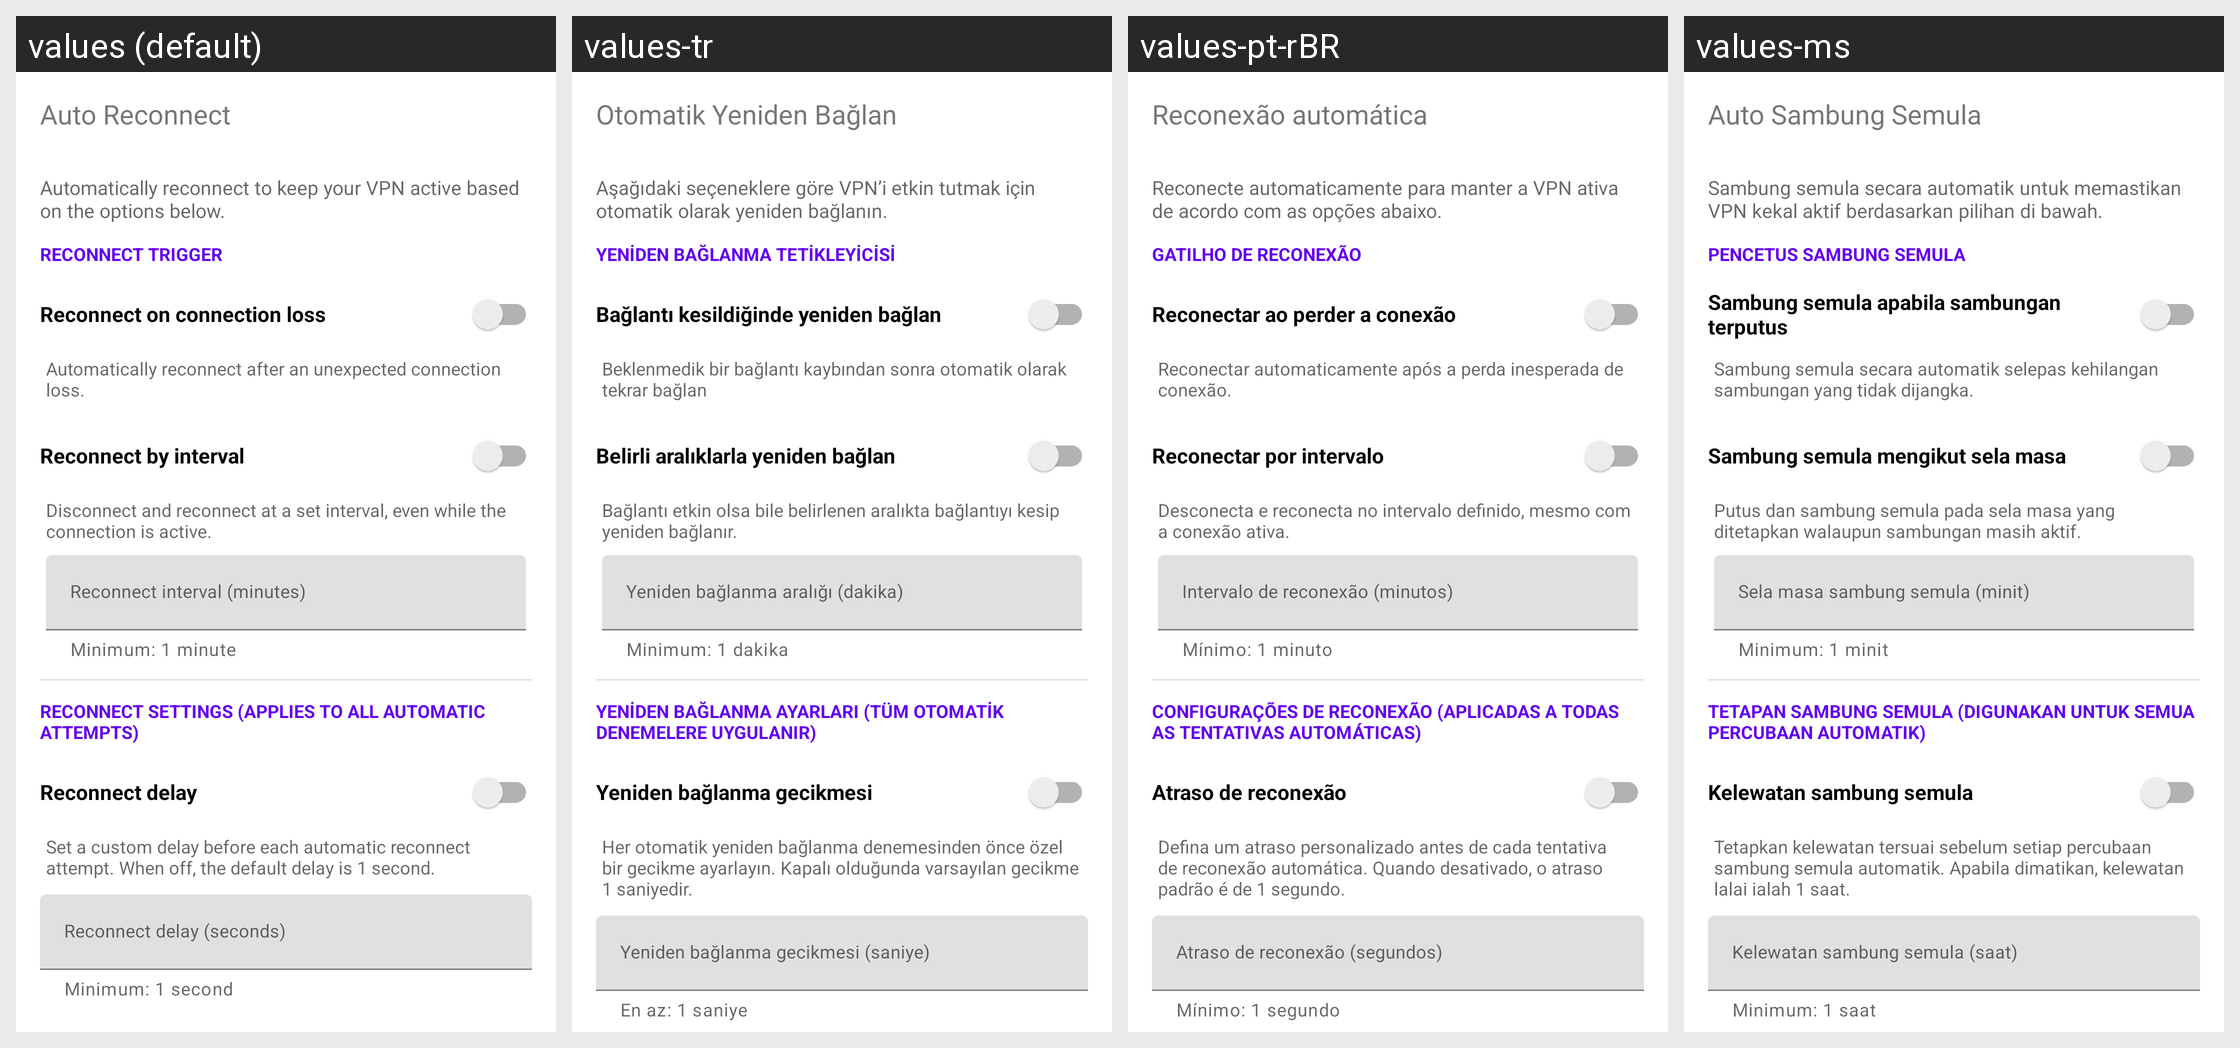

This grid shows one Android layout under several languages. Give, for every string resource on the screen, its name, the default text and each shown locale's text.
Android screen res/layout/dialog_auto_reconnect_timeout.xml rendered under 4 locales, left to right: values (default), values-tr, values-pt-rBR, values-ms. Device: Nexus 5 (rendered at 1080×1920; each locale shown at half size, 540×960, under a caption strip naming it); theme Theme.MaterialComponents.DayNight.NoActionBar.
Other locales in the repository, not shown: values-am, values-ar, values-de, values-es, values-fa, values-fr, values-in, values-ru, values-tg, values-uz, values-vi.
Strings drawn on this screen, with the default value and each locale's value (text and hints the layout hard-codes, and strings that could not be matched under every locale, appear in the picture but are not listed):

auto_reconnect
  values: Auto Reconnect
  values-tr: Otomatik Yeniden Bağlan
  values-pt-rBR: Reconexão automática
  values-ms: Auto Sambung Semula

auto_reconnect_dialog_description
  values: Automatically reconnect to keep your VPN active based on the options below.
  values-tr: Aşağıdaki seçeneklere göre VPN’i etkin tutmak için otomatik olarak yeniden bağlanın.
  values-pt-rBR: Reconecte automaticamente para manter a VPN ativa de acordo com as opções abaixo.
  values-ms: Sambung semula secara automatik untuk memastikan VPN kekal aktif berdasarkan pilihan di bawah.

auto_reconnect_trigger_section
  values: Reconnect trigger
  values-tr: Yeniden bağlanma tetikleyicisi
  values-pt-rBR: Gatilho de reconexão
  values-ms: Pencetus sambung semula

auto_reconnect_on_connection_loss
  values: Reconnect on connection loss
  values-tr: Bağlantı kesildiğinde yeniden bağlan
  values-pt-rBR: Reconectar ao perder a conexão
  values-ms: Sambung semula apabila sambungan terputus

auto_reconnect_description
  values: Automatically reconnect after an unexpected connection loss.
  values-tr: Beklenmedik bir bağlantı kaybından sonra otomatik olarak tekrar bağlan
  values-pt-rBR: Reconectar automaticamente após a perda inesperada de conexão.
  values-ms: Sambung semula secara automatik selepas kehilangan sambungan yang tidak dijangka.

auto_reconnect_by_interval
  values: Reconnect by interval
  values-tr: Belirli aralıklarla yeniden bağlan
  values-pt-rBR: Reconectar por intervalo
  values-ms: Sambung semula mengikut sela masa

auto_reconnect_interval_description
  values: Disconnect and reconnect at a set interval, even while the connection is active.
  values-tr: Bağlantı etkin olsa bile belirlenen aralıkta bağlantıyı kesip yeniden bağlanır.
  values-pt-rBR: Desconecta e reconecta no intervalo definido, mesmo com a conexão ativa.
  values-ms: Putus dan sambung semula pada sela masa yang ditetapkan walaupun sambungan masih aktif.

auto_reconnect_interval_minutes
  values: Reconnect interval (minutes)
  values-tr: Yeniden bağlanma aralığı (dakika)
  values-pt-rBR: Intervalo de reconexão (minutos)
  values-ms: Sela masa sambung semula (minit)

auto_reconnect_interval_helper
  values: Minimum: 1 minute
  values-tr: Minimum: 1 dakika
  values-pt-rBR: Mínimo: 1 minuto
  values-ms: Minimum: 1 minit

auto_reconnect_settings_section
  values: Reconnect settings (applies to all automatic attempts)
  values-tr: Yeniden bağlanma ayarları (tüm otomatik denemelere uygulanır)
  values-pt-rBR: Configurações de reconexão (aplicadas a todas as tentativas automáticas)
  values-ms: Tetapan sambung semula (digunakan untuk semua percubaan automatik)

auto_reconnect_delay
  values: Reconnect delay
  values-tr: Yeniden bağlanma gecikmesi
  values-pt-rBR: Atraso de reconexão
  values-ms: Kelewatan sambung semula

auto_reconnect_delay_description
  values: Set a custom delay before each automatic reconnect attempt. When off, the default delay is 1 second.
  values-tr: Her otomatik yeniden bağlanma denemesinden önce özel bir gecikme ayarlayın. Kapalı olduğunda varsayılan gecikme 1 saniyedir.
  values-pt-rBR: Defina um atraso personalizado antes de cada tentativa de reconexão automática. Quando desativado, o atraso padrão é de 1 segundo.
  values-ms: Tetapkan kelewatan tersuai sebelum setiap percubaan sambung semula automatik. Apabila dimatikan, kelewatan lalai ialah 1 saat.

auto_reconnect_delay_seconds
  values: Reconnect delay (seconds)
  values-tr: Yeniden bağlanma gecikmesi (saniye)
  values-pt-rBR: Atraso de reconexão (segundos)
  values-ms: Kelewatan sambung semula (saat)

auto_reconnect_delay_minimum
  values: Minimum: 1 second
  values-tr: En az: 1 saniye
  values-pt-rBR: Mínimo: 1 segundo
  values-ms: Minimum: 1 saat

auto_reconnect_timeout_minimum
  values: Minimum: 1 minute
  values-tr: Minimum: 1 dakika
  values-pt-rBR: Mínimo: 1 minuto
  values-ms: Minimum: 1 minit
